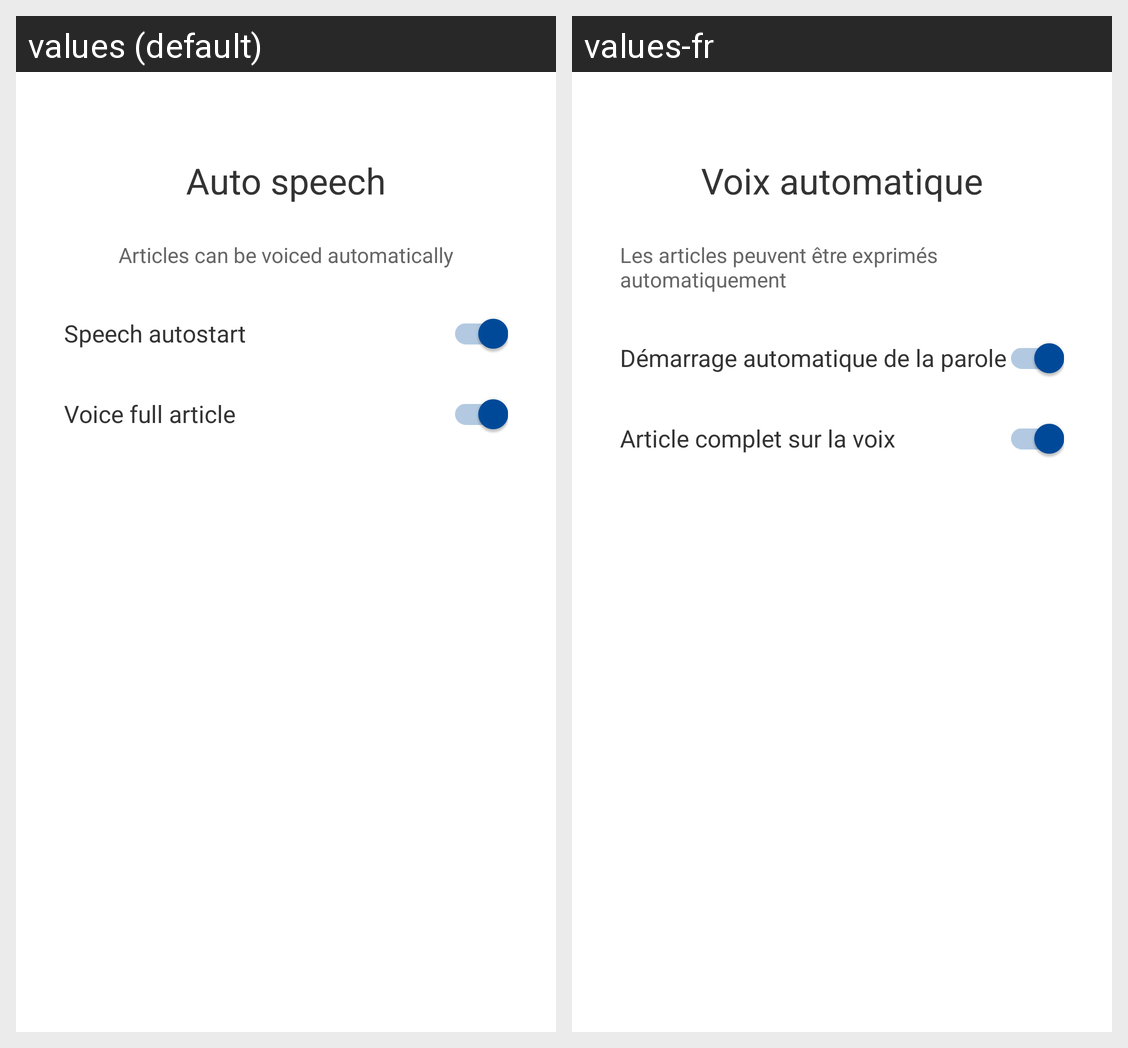

Here is an Android app screen in its default locale and in the app's own translations. Write out the translated-string differences for the strings that appear on this screen.
Android screen res/layout/first_settings_setup_view_pager_auto_play_fragment.xml rendered under 2 locales, left to right: values (default), values-fr. Device: Nexus 5 (rendered at 1080×1920; each locale shown at half size, 540×960, under a caption strip naming it); theme Theme.CNIL_assistant.
Strings drawn on this screen, with the default value and each locale's value (text and hints the layout hard-codes, and strings that could not be matched under every locale, appear in the picture but are not listed):

first_launch_settings_assistants_auto_speech
  values: Auto speech
  values-fr: Voix automatique

first_launch_settings_assistants_auto_speech_text
  values: Articles can be voiced automatically
  values-fr: Les articles peuvent être exprimés automatiquement

first_launch_settings_assistants_auto_speech_auto_start
  values: Speech autostart
  values-fr: Démarrage automatique de la parole

first_launch_settings_assistants_auto_speech_full_article
  values: Voice full article
  values-fr: Article complet sur la voix
